Run: headless pygame with SDL's dummy video driver; simulated clock (each Clock.tick advances the game by its frame time, no real sleeping); random seed 0; keys injected as events and as key.get_pressed() state; no mouse input.
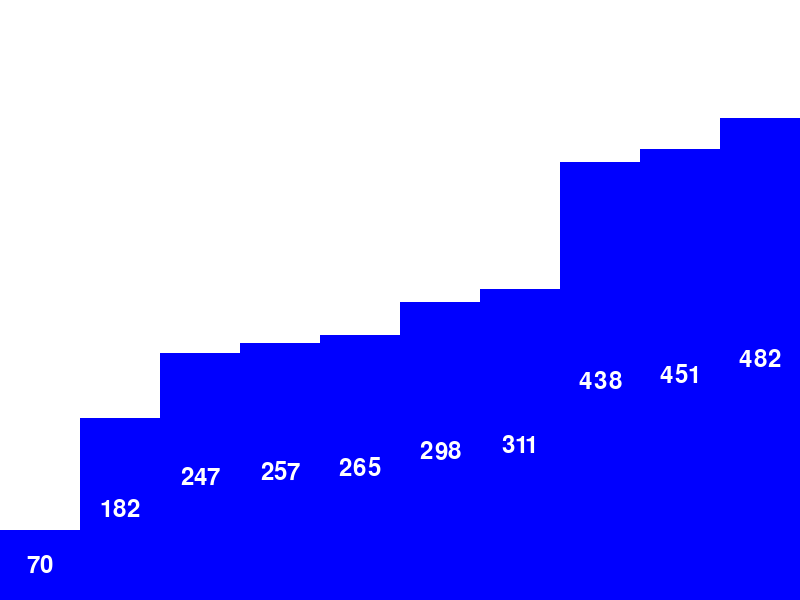
Frame 1 of 1 · flips 1–60 · no input (game ended)

The pygame program that drew these frames:

import pygame
import random
import sys

# Initialize Pygame
pygame.init()

# Constants
WIDTH, HEIGHT = 800, 600
BACKGROUND_COLOR = (255, 255, 255)
BAR_COLOR = (0, 0, 255)
TEXT_COLOR = (255, 255, 255)
MERGED_COLOR = (0, 255, 0)
FPS = 10

# Function to draw bars with numbers
def draw_bars(screen, bars, highlight=None, merged=None):
    screen.fill(BACKGROUND_COLOR)
    font = pygame.font.Font(None, 36)

    for i, height in enumerate(bars):
        color = BAR_COLOR
        if highlight and (i == highlight[0] or i == highlight[1]):
            color = MERGED_COLOR  # Highlight for the merged portion
        elif merged and i in range(merged[0], merged[1] + 1):
            color = MERGED_COLOR  # Color bars that are being merged
        pygame.draw.rect(screen, color, (i * (WIDTH // len(bars)), HEIGHT - height, WIDTH // len(bars), height))

        text = font.render(str(height), True, TEXT_COLOR)
        text_rect = text.get_rect(center=(i * (WIDTH // len(bars)) + (WIDTH // len(bars)) // 2, HEIGHT - height // 2))
        screen.blit(text, text_rect)

# Merge Sort Algorithm
def merge_sort(bars, screen, start=0, end=None):
    if end is None:
        end = len(bars) - 1

    if start < end:
        mid = (start + end) // 2

        # Recursively sort both halves
        merge_sort(bars, screen, start, mid)
        merge_sort(bars, screen, mid + 1, end)

        # Merge the sorted halves
        merge(bars, screen, start, mid, end)

# Merge helper function
def merge(bars, screen, start, mid, end):
    left = bars[start:mid+1]
    right = bars[mid+1:end+1]

    i = j = 0
    k = start

    while i < len(left) and j < len(right):
        if left[i] <= right[j]:
            bars[k] = left[i]
            i += 1
        else:
            bars[k] = right[j]
            j += 1
        draw_bars(screen, bars, highlight=(start, end), merged=(k-i, k))
        pygame.display.flip()
        pygame.time.delay(500)  # Delay for visualization
        k += 1

    while i < len(left):
        bars[k] = left[i]
        i += 1
        k += 1
        draw_bars(screen, bars, highlight=(start, end), merged=(k-i, k))
        pygame.display.flip()
        pygame.time.delay(500)  # Delay for visualization

    while j < len(right):
        bars[k] = right[j]
        j += 1
        k += 1
        draw_bars(screen, bars, highlight=(start, end), merged=(k-j, k))
        pygame.display.flip()
        pygame.time.delay(500)  # Delay for visualization

# Main function
def main():
    # Generate random bar heights
    bars = [random.randint(50, 500) for _ in range(10)]

    # Create Pygame window
    screen = pygame.display.set_mode((WIDTH, HEIGHT))
    pygame.display.set_caption("Merge Sort Visualization")

    # Main loop
    running = True
    clock = pygame.time.Clock()

    while running:
        for event in pygame.event.get():
            if event.type == pygame.QUIT:
                running = False

        # Run merge sort algorithm
        merge_sort(bars, screen)

        # Draw final state
        draw_bars(screen, bars)
        pygame.display.flip()

        # Wait for user to close the window
        pygame.time.delay(2000)
        running = False

    pygame.quit()
    sys.exit()

if __name__ == "__main__":
    main()
